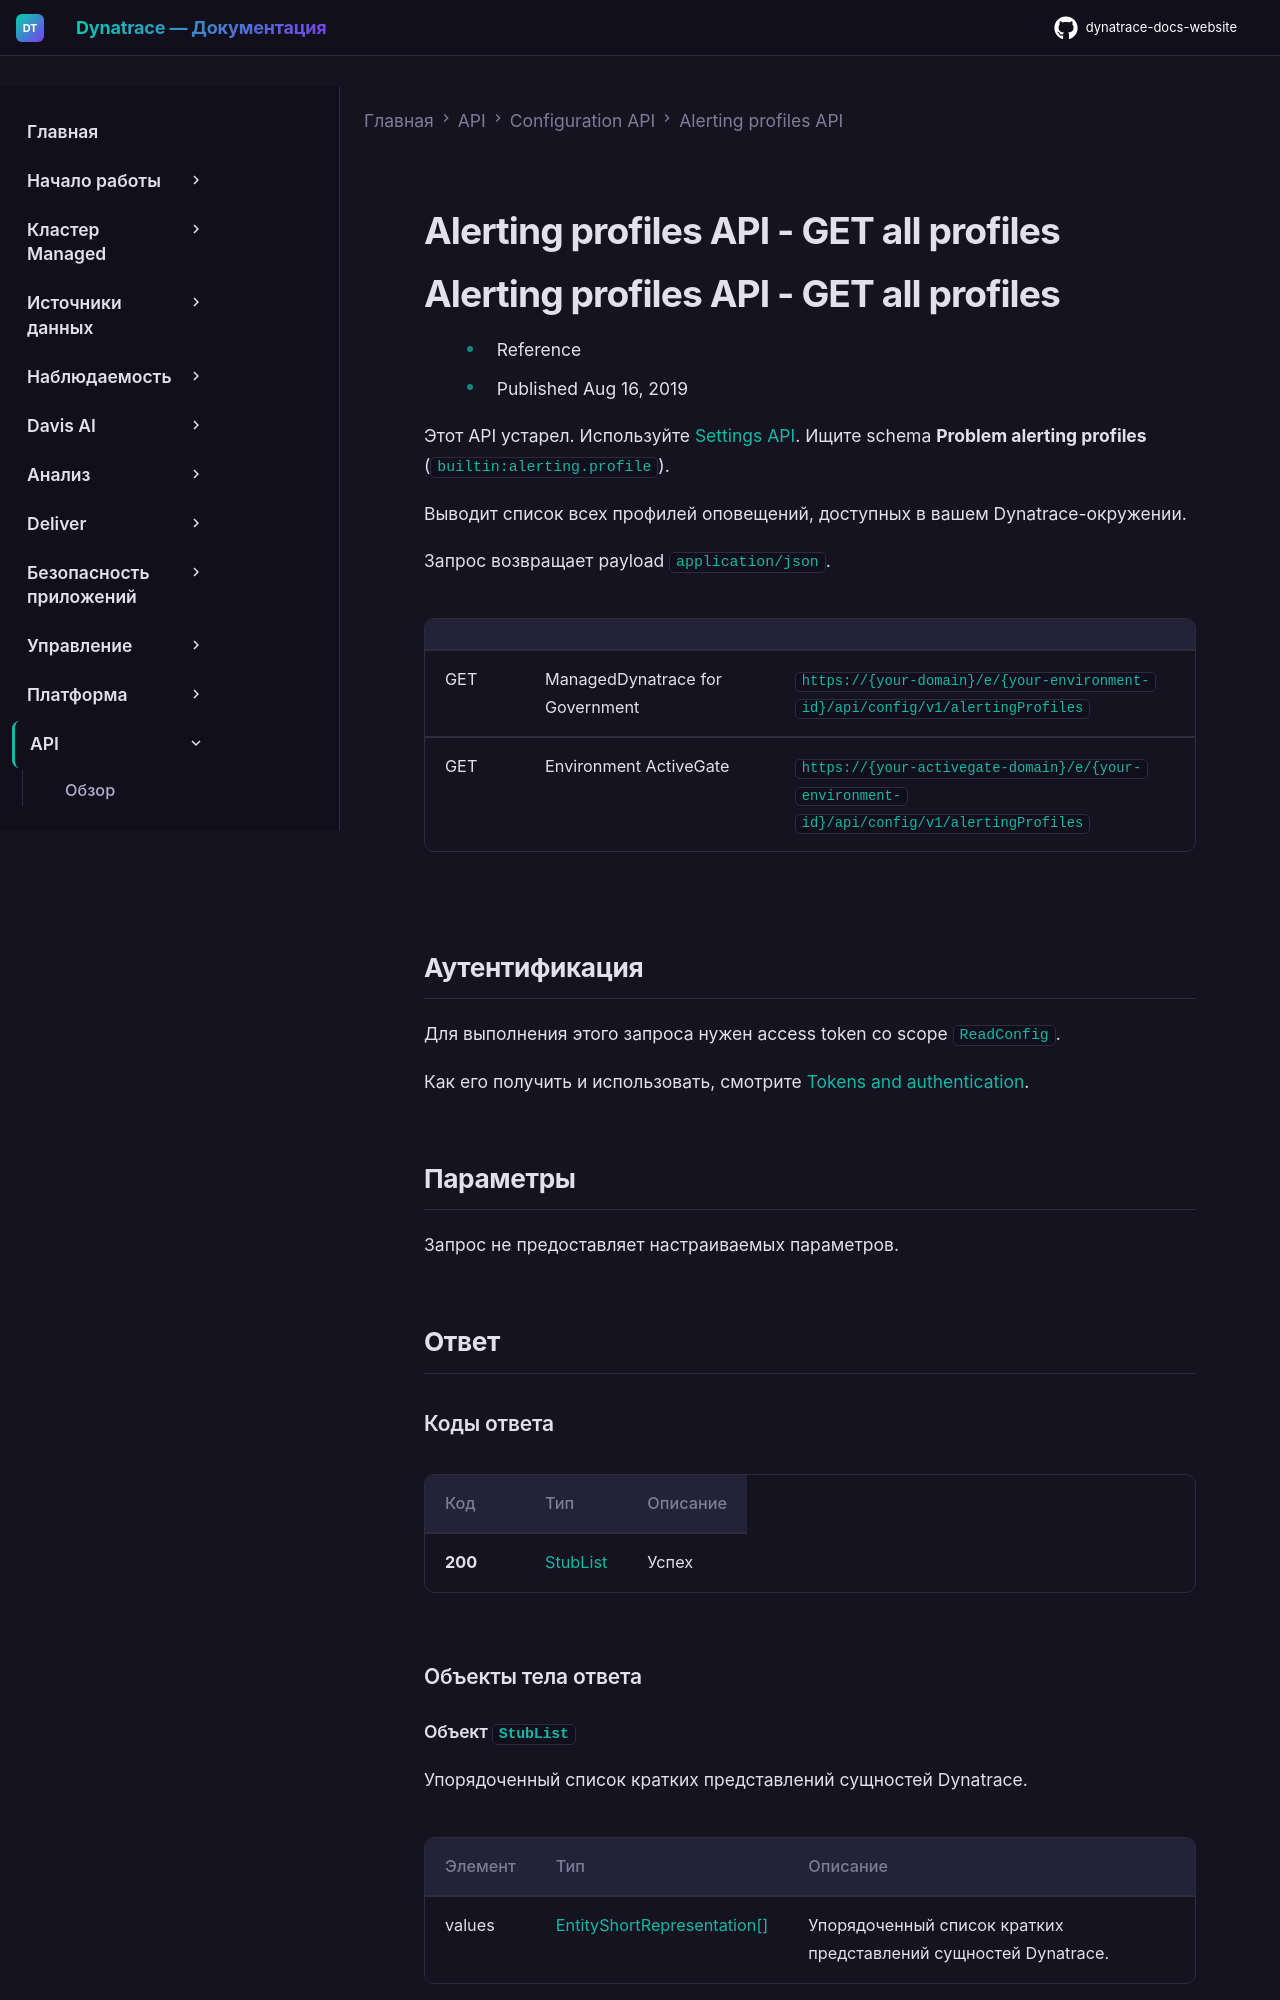

repository: Yerkebulan-Ardabayev/dynatrace-docs-website · page: managed-ru/dynatrace-api/configuration-api/alerting-profiles-api/get-all/index.html · generator: mkdocs

---
title: Alerting profiles API - GET all profiles
source: https://docs.dynatrace.com/managed/dynatrace-api/configuration-api/alerting-profiles-api/get-all
scraped: 2026-05-12T12:06:38.267009
---

# Alerting profiles API - GET all profiles

# Alerting profiles API - GET all profiles

* Reference
* Published Aug 16, 2019

Этот API устарел. Используйте [Settings API](/managed/dynatrace-api/environment-api/settings "Узнайте, что предлагает Dynatrace Settings API."). Ищите schema **Problem alerting profiles** (`builtin:alerting.profile`).

Выводит список всех профилей оповещений, доступных в вашем Dynatrace-окружении.

Запрос возвращает payload `application/json`.

|  |  |  |
| --- | --- | --- |
| GET | ManagedDynatrace for Government | `https://{your-domain}/e/{your-environment-id}/api/config/v1/alertingProfiles` |
| GET | Environment ActiveGate | `https://{your-activegate-domain}/e/{your-environment-id}/api/config/v1/alertingProfiles` |
